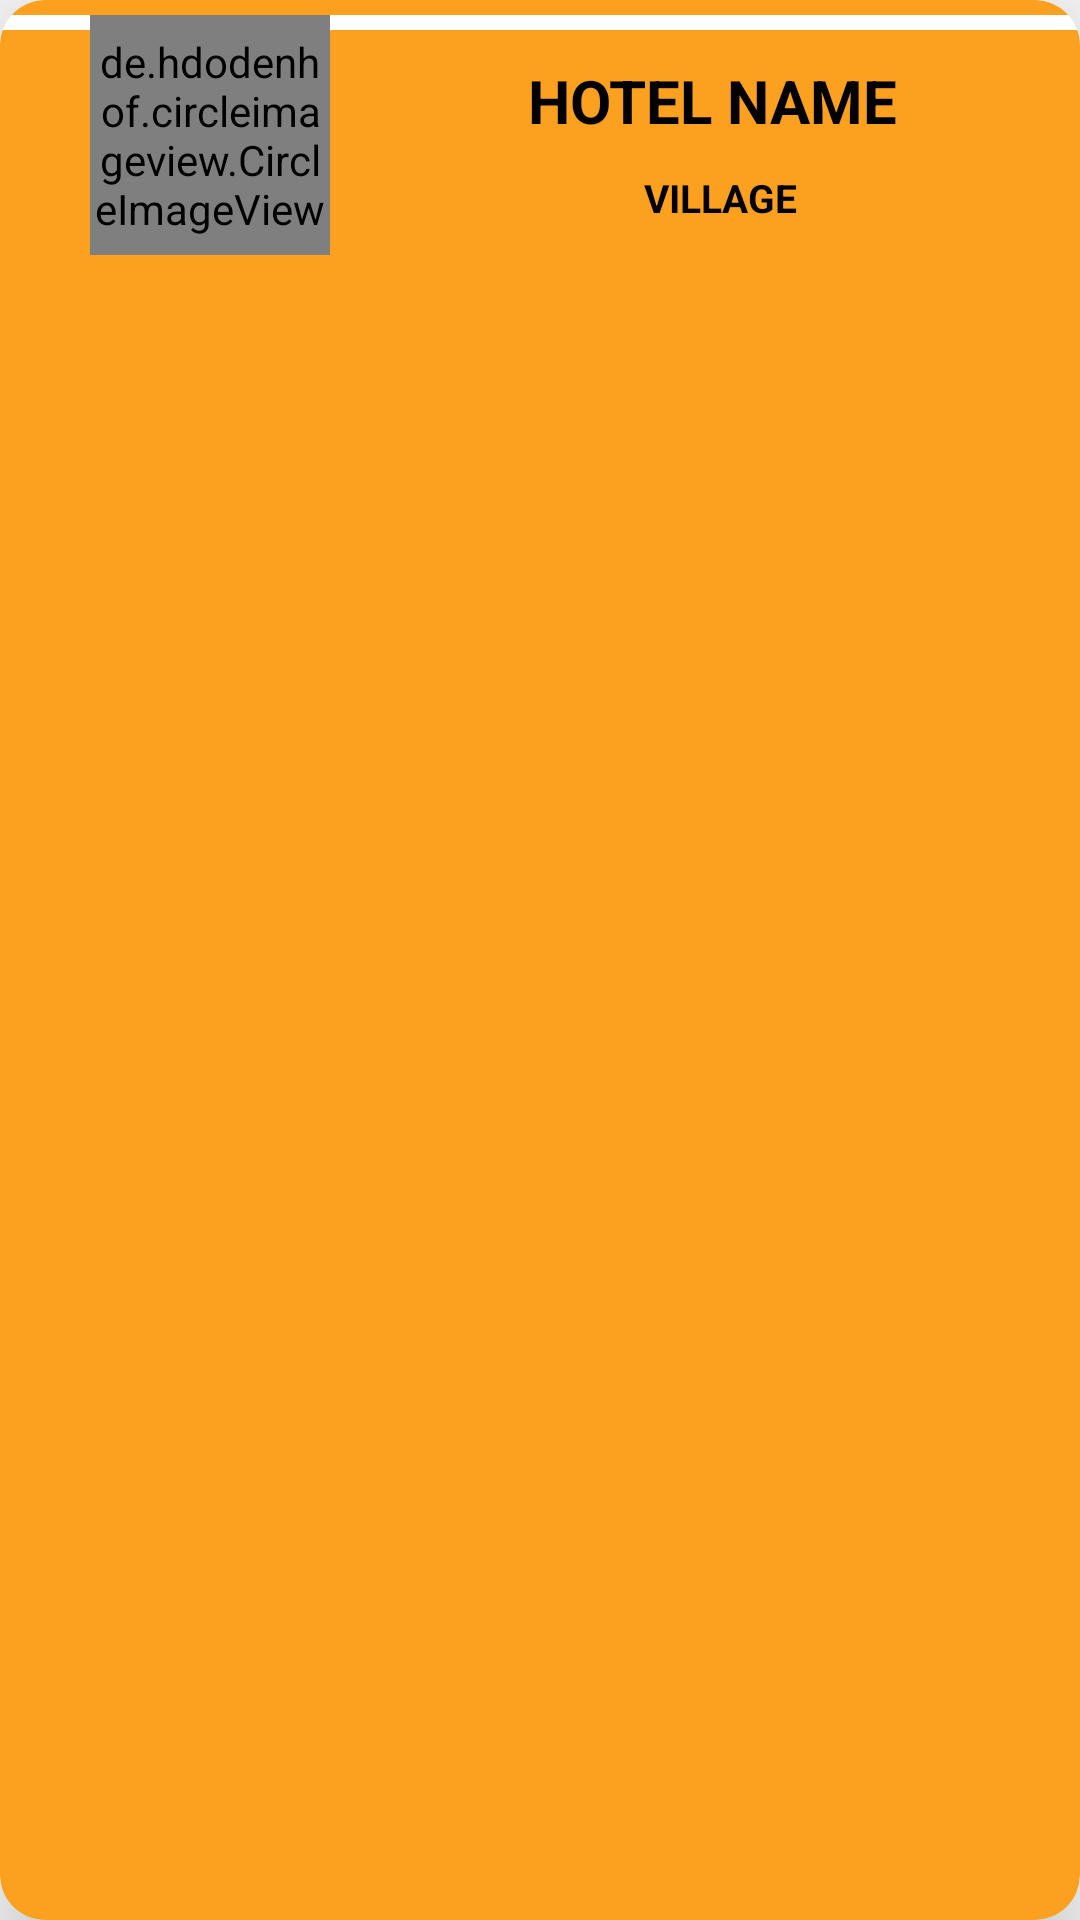

Reconstruct the res/layout file that produces this screen, plus the resources it refers to.
<!-- AndroidManifest.xml: application theme AppTheme -->
<!-- res/layout/hotel_name_list.xml -->
<?xml version="1.0" encoding="utf-8"?>
<androidx.cardview.widget.CardView xmlns:android="http://schemas.android.com/apk/res/android"
    xmlns:app="http://schemas.android.com/apk/res-auto"
    android:orientation="vertical"
    android:layout_width="match_parent"
    android:layout_height="wrap_content"
    android:layout_marginTop="20dp"
    android:layout_marginEnd="35dp"
    android:layout_marginStart="35dp"
    app:cardElevation="18dp"
    app:cardCornerRadius="15dp"
    app:cardBackgroundColor="@color/colorAccent">
    <RelativeLayout
        android:layout_width="match_parent"
        android:layout_height="match_parent">
        <View
            android:layout_width="fill_parent"
            android:layout_height="5dp"
            android:layout_marginTop="5dp"
            android:background="@android:color/white" />

        <de.hdodenhof.circleimageview.CircleImageView
            android:id="@+id/ss"
            android:layout_width="80dp"
            android:layout_height="80dp"
            android:layout_marginStart="30dp"
            android:layout_marginEnd="5dp"
            android:layout_marginTop="5dp"
            android:layout_marginBottom="5dp"
            app:civ_border_width="3dp"
            android:src="@drawable/hotel"
            app:civ_border_color="@android:color/holo_red_dark"
            android:layout_marginLeft="30dp"
            android:layout_marginRight="5dp" />
        <de.hdodenhof.circleimageview.CircleImageView
            android:id="@+id/list_hotel_img"
            android:layout_width="80dp"
            android:layout_height="80dp"
            android:layout_marginStart="30dp"
            android:layout_marginEnd="5dp"
            android:layout_marginTop="5dp"
            android:layout_marginBottom="5dp"
            app:civ_border_width="3dp"
            app:civ_border_color="@android:color/holo_red_dark"
            android:src="@drawable/hotel"
            android:layout_marginLeft="30dp"
            android:layout_marginRight="5dp" />

        <TextView
            android:id="@+id/list_hotel_name"
            android:layout_width="match_parent"
            android:layout_height="wrap_content"
            android:layout_marginStart="10dp"
            android:layout_marginTop="20dp"
            android:layout_marginEnd="10dp"
            android:layout_toEndOf="@+id/ss"
            android:text="@string/hotel_name"
            android:textAlignment="center"
            android:textColor="@android:color/black"
            android:textSize="20sp"
            android:textStyle="bold"
            android:layout_toRightOf="@+id/ss" />

        <TextView
            android:id="@+id/list_village_name"
            android:layout_width="match_parent"
            android:layout_height="wrap_content"
            android:layout_below="@+id/list_hotel_name"
            android:layout_marginStart="15dp"
            android:layout_marginTop="10dp"
            android:layout_marginEnd="10dp"
            android:layout_toEndOf="@+id/ss"
            android:text="@string/village"
            android:textAlignment="center"
            android:textColor="@android:color/black"
            android:textSize="13sp"
            android:textStyle="bold"
            android:layout_marginLeft="15dp"
            android:layout_toRightOf="@+id/ss"
            android:layout_marginRight="10dp" />

    </RelativeLayout>

</androidx.cardview.widget.CardView>
<!-- resources referenced by this layout -->
<resources>
  <color name="colorAccent">#FCA020</color>
  <string name="hotel_name">HOTEL NAME</string>
  <string name="village">VILLAGE</string>
  <style name="AppTheme" parent="Theme.AppCompat.Light.NoActionBar">
          
          <item name="colorPrimary">#1565C0</item>
          <item name="colorPrimaryDark">@color/blue</item>
          <item name="colorAccent">@color/colorAccent</item>
      </style>
  <color name="blue">#1053A3</color>
</resources>
